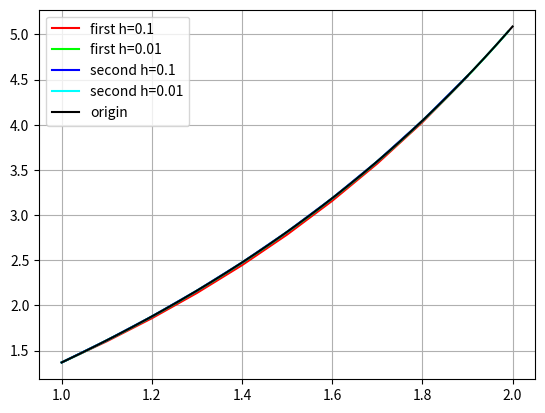

Source code (Python):
from math import exp
from numpy import arange
import matplotlib.pyplot as plot


h1, h2 = 0.1, 0.01

def func(x, y):
		return (y / x**2) + exp(x - 1 / x)


def funcOrigin(x):
	return (0.367879 * exp(1))*exp(-1/x) + exp(x - (1/x))


def eiler():
	x1, x2 = arange(1, 2, h1), arange(1, 2, h2)
	y1, y2 = [1.367879], [1.367879]
	for point in x1[1:]:
		y1.append(y1[-1] + h1*func(point, y1[-1]))

	for point in x2[1:]:
		y2.append(y2[-1] + h2*func(point, y2[-1]))

	return [x1, y1, x2, y2]


def eiler2():
	x3, x4 = arange(1, 2, h1), arange(1, 2, h2)
	y3, y4 = [1.367879], [1.367879]

	for point_num in range(len(x3) - 1):
		new_y = y3[-1] + h1*func(x3[point_num], y3[-1])
		y3.append(y3[-1] + (h1 / 2)* (func(x3[point_num], y3[-1]) + func(x3[point_num+1], new_y)))

	for point in range(len(x4) - 1):
		new_y = y4[-1] + h2*func(x4[point], y4[-1])
		y4.append(y4[-1] + (h2 / 2)* (func(x4[point], y4[-1]) + func(x4[point+1], new_y)))

	return [x3, y3, x4, y4]


x1, y1, x2, y2 = eiler()
x3, y3, x4, y4 = eiler2()

plot.grid(True)
plot.plot(x1, y1, color="#FF0000", label="first h=0.1")
plot.plot(x2, y2, color="#00FF00", label="first h=0.01")
plot.plot(x3, y3, color="#0000FF", label="second h=0.1")
plot.plot(x4, y4, color="#00FFFF", label="second h=0.01")
plot.plot(arange(1, 2, h2 / 100), [funcOrigin(t) for t in arange(1, 2, h2 / 100)], color="#000000", label="origin")
plot.legend()
plot.show()